Run: headless pygame with SDL's dummy video driver; simulated clock (each Clock.tick advances the game by its frame time, no real sleeping); random seed 0; keys injected as events and as key.get_pressed() state; no mouse input.
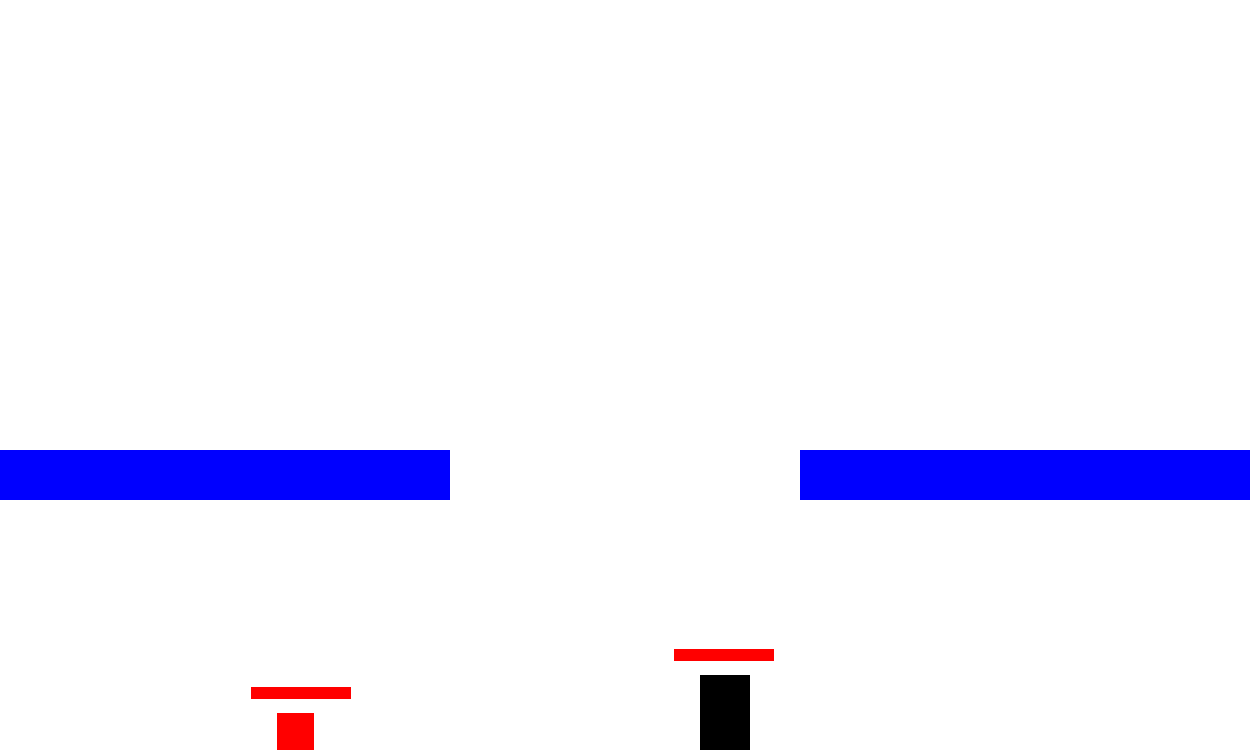
Frame 1 of 4 · flips 1–60 · no input
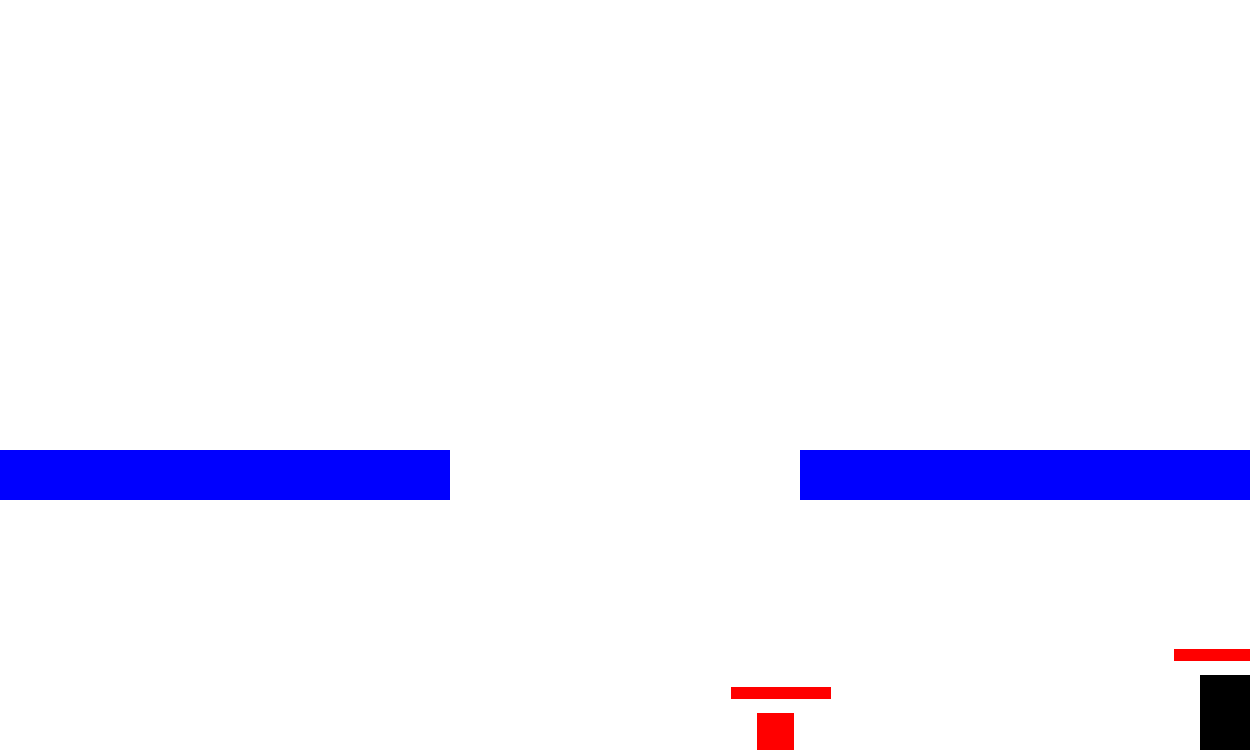
Frame 2 of 4 · flips 61–180 · tapped SPACE, RETURN · held RIGHT (→), D
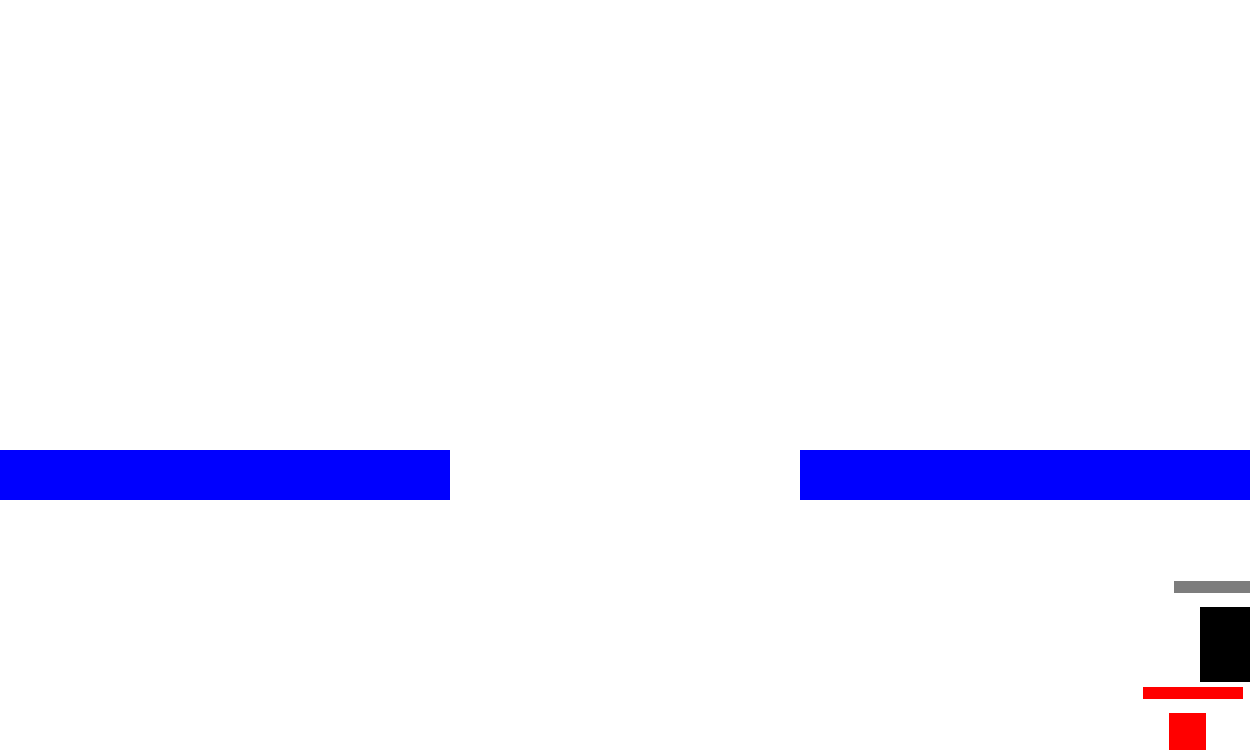
Frame 3 of 4 · flips 181–300 · held DOWN (↓), S
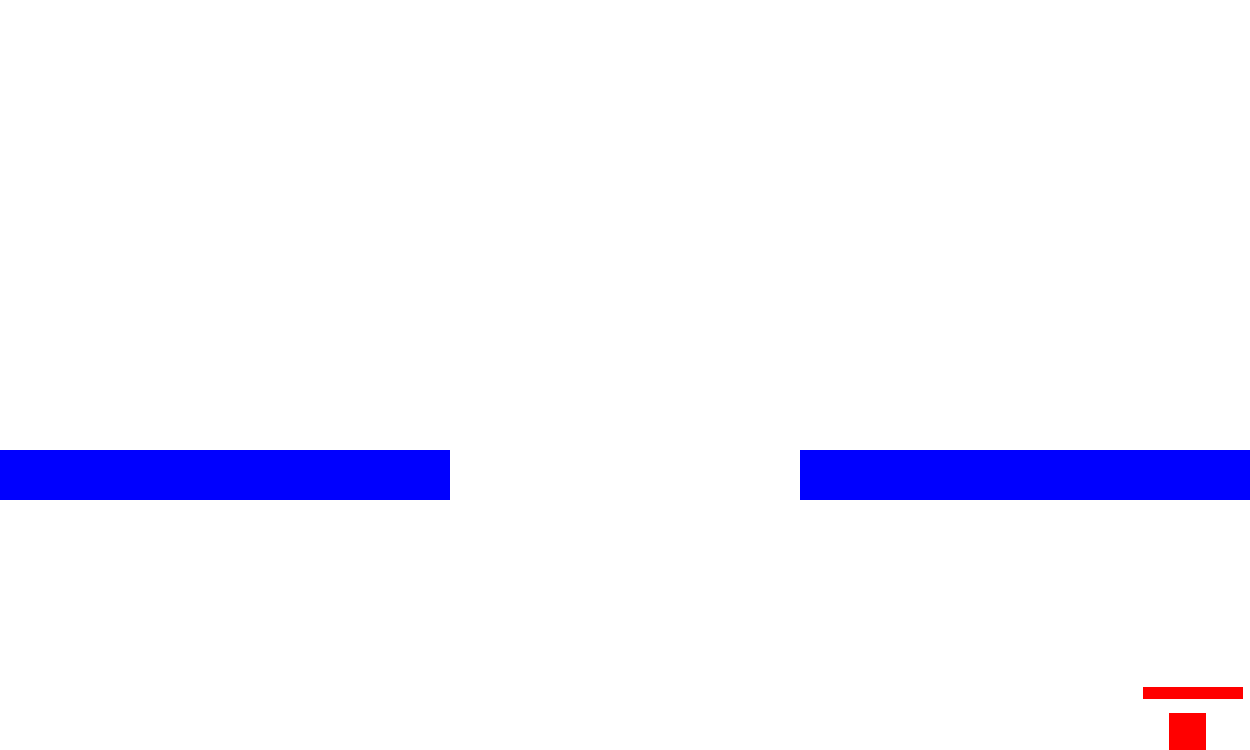
Frame 4 of 4 · flips 301–420 · held LEFT (←), A, UP (↑), W

The pygame program that drew these frames:

import pygame
import time

# УСТУПЫ

class balk:
    wh = -150
    wh1 = 450
    sho = 50
    lon = 600
a =0
class balk1():
    wh = 800
    wh1 = 450
    sho = 50
    lon = 600

#команды

touch = False
def hpbar(hp,wh,wh1):
    pygame.draw.rect(govne,(125,125,125),(wh-26,wh1-26,100,12))
    pygame.draw.rect(govne,(255,0,0),(wh-26,wh1-26,hp,12))


def touchB(wh,whe1,lon,sho,dwh,dwh1,dlon,dsho):

    global a
    global wh1
    global touch


    if touch == True:
        a = 1


    if a == 0:

        if whe1 + sho <= dwh1 + 37 and whe1 + sho >= dwh1 and wh <= dwh + dlon and dwh <= wh + lon:
            wh1 -= wh1 -dwh1 + sho
            touch = True






def createB(bwh,bwh1,blon,bsho):



    pygame.draw.rect(govne,(0,0,255),(bwh,bwh1,blon,bsho))
    touchB(wh,wh1,lon,sho,bwh,bwh1,blon,bsho)










 # ДЛЯ ПЕРЕМЕННЫХ!
dis = 1250
dis1 = 750
FPS = 60
clock = pygame.time.Clock()
#ГГ(ГЛАНЫЙ ГЕРОЙ)

cooldownj = FPS
lon = 50
sho = 75
speed = 8
wh = dis1 - lon
wh1 = 50
jump = False
jumps = 0
helperj = False
jumps2 = 10
cooldownj2 = 1
jerk = False
jerks = 10
coolj = 15
defcoolj = FPS
lll = False
fall = False
hp = 100
ded = False

wright = True
defwright = False
#ENEMYS
class enemy:

    elon = 37
    esho = 37
    ewh = 0 + esho
    ewh1 = dis1 - elon
    espeed = 4
    eded = False
    ejump2 = 10
    ecollis = False
    ecolisspeed =30
    defecolisspeed = ecolisspeed
    ehp=100
    ejump = False
    elll = False
    efall = False
    ejumps = 10
    enemys = []
wave = 1

class enemyS(enemy):
    sword = 1
    sewh = 1000
    sewh1 = 200
    selon = lon
    sesho = sho





class enemyJ(enemy):
    ejump = False
    ejumps = 10









# ДЛЯ ПЕРЕМЕННЫХ
pygame.init()
govne = pygame.display.set_mode((dis,dis1))
pygame.display.set_caption("just go...")

bejim  = True

while bejim:



    clock.tick(FPS)
    for event in pygame.event.get():
        if event.type == pygame.QUIT:
            bejim = False
    k = pygame.key.get_pressed()



    # КЛЮЧИ!
    if speed == 0:


        if jumps2 >= 0:

            wh1 -=(jumps2 *2)
            jumps2 -= 1
        elif jumps2 <0 and jumps2 > -20:
            wh1 -= (jumps2 * 2)
            jumps2 -= 1








        else:



            if k[pygame.K_y]:
                speed = 6
                wh = dis1 - lon
                jumps2 = 10
                enemy.ewh = 0 + enemy.esho
                hp = 100
            elif k[pygame.K_ESCAPE]:
                bejim =False






    elif speed != 0:
        if wh1 >dis1 -  sho:
            wh1 = dis1 -sho

        if k[pygame.K_LEFT] or k[pygame.K_a] and wh >= 0:
            wh -=speed
            if wh < 0:
                wh = 0
            wright = False




        if k[pygame.K_ESCAPE]:
            bejim = False

        if k[pygame.K_RIGHT] or k[pygame.K_d] and wh <= dis - lon:
            wh +=speed
            if wh > dis - lon:
                wh = dis - lon
            wright = True

            #РЫВОК
        cooldownj -= 1


        if cooldownj < 0:
            cooldownj = 0
        if cooldownj == 0:
            if not(jerk):

                if k[pygame.K_LSHIFT] or k[pygame.K_RSHIFT]:

                    jerk =True
            else:
                if wright == True and jerks >0:
                    wh += (jerks*2) +5
                    if wh > dis - lon:
                        wh = dis - lon
                    jerks -=1
                elif jerks <=0:
                    jerk = False
                    jerks =10
                    cooldownj = FPS




                        # ЛЕВЫЙ РЫВОК
                elif wright == False and jerks >0:
                    wh -=(jerks*2) +5
                    if wh <0:
                        wh = 0
                    jerks -=1
                elif jerks <=0:
                    jerk = False
                    jerks= 10
                    cooldownj =  FPS * 7













    #ПРЫЖОК
        if fall == False:
            coolj -=1





        if coolj < 0:
            coolj = 0

        if coolj ==0:

            if not(jump) and speed != 0:

                if k[pygame.K_SPACE]:
                    jumps =11

                    jump = True

            else:




                if jumps >= 0:

                    wh1-= jumps *4
                    if lll == True:
                        jumps +=1
                    jumps -=1

                    lll = not(lll)
                    if jump == True:

                        speed = 5


        if jumps == -1:
            jump =  False
            coolj =  15



        #ПАДЕНИЕ



        if wh1 + sho < dis1 and jump == False and touch == False:



            fall = True

            wh1 -= jumps * 4
            if lll == True:
                jumps += 1
            jumps -=1
            if jumps <= -10:
                jumps = -9

            lll = not (lll)
            if jump == True:
                speed = 5
        if wh1+sho>dis1:
            wh1= dis1 - sho
        if wh1+sho == dis1 or touch == True:
            speed = 8
        if jumps !=0 and fall == False and jump == False:
            jumps = 0










            #НАПАДЕНИЕ ВРАГА!
        if wh > enemy.ewh:
            enemy.ewh += enemy.espeed
        elif wh < enemy.ewh:
            enemy.ewh -= enemy.espeed
        if enemy.ehp <= 0:
            enemy.eded = True



        if wh + lon >= enemy.ewh and wh <= enemy.ewh + enemy.elon and wh1 <= enemy.ewh1 + enemy.esho and wh1 + sho >= enemy.ewh1 and fall == True or enemy.eded == True:

            if enemy.eded == False:
                jump = True
                coolj =0
                jumps = 10
                enemy.ehp -=50
                enemy.elon *= 2
                enemy.esho -= 19

            if enemy.ejump2 >= -20 and enemy.eded:

                enemy.espeed = 0

                enemy.ewh1 -= (enemy.ejump2 * 3)
                enemy.ejump2 -= 1

            else:
                enemy.eded = False
                wave += 1


                pygame.draw.rect(govne,(255,0,0),(enemyS.sewh , enemyS.sewh1, enemyS.selon,enemyS.sesho))

        elif wh + lon >= enemy.ewh and wh <= enemy.ewh + enemy.elon and wh1 <= enemy.ewh1 + enemy.esho and wh1 + sho >= enemy.ewh1 and fall == False  and enemy.eded == False and jerk == False and enemy.ecollis == False:


            hp -= 50



        if hp <=0:
            ded = True
            print("you dead! if you want continue press \"Y\" else press \"ESCAPE\"")
            speed = 0
            enemy.ehp = 100
            hp = 0

        if wh1 + sho == dis1 or touch == True:
            fall = False

        touch = False

        if wh + lon >= enemy.ewh and wh <= enemy.ewh + enemy.elon and wh1 <= enemy.ewh1 + enemy.esho and wh1 + sho >= enemy.ewh1 and fall == False  and enemy.eded == False and jerk == True and enemy.ecolisspeed > 0 and enemy.ecollis ==False:


            enemy.ecollis = True
            jerk = False
            if wright == True:
                defwright = True
            else:
                defwright=False
            enemy.ehp -=25


        elif enemy.ecolisspeed ==0:
            enemy.ecollis = False
            enemy.ecolisspeed = enemy.defecolisspeed
            defwright = False
        if enemy.ecollis == True:
            if defwright == True :
                enemy.ewh += enemy.ecolisspeed
                enemy.ecolisspeed -= 1

            if not(defwright) :
                enemy.ewh -= enemy.ecolisspeed
                enemy.ecolisspeed -= 1













































        # Kлючи!
        #ПЕРСЫ


    govne.fill((255,255,255))

    createB(balk1.wh,balk1.wh1,balk1.lon,balk1.sho)
    createB(balk.wh, balk.wh1, balk.lon, balk.sho)

    a = 0

    print(hp)
    hpbar(hp,wh,wh1)
    hpbar(enemy.ehp,enemy.ewh,enemy.ewh1)
    b = pygame.draw.rect(govne,(0,0,255),(balk.wh,balk.wh1,balk.lon,balk.sho))
    you = pygame.draw.rect(govne,(0,0,0),(wh,wh1,lon,sho))
    en = pygame.draw.rect(govne,(255,0,0),(enemy.ewh,enemy.ewh1,enemy.elon,enemy.esho))
        #ПЕРСЫ


    pygame.display.update()
